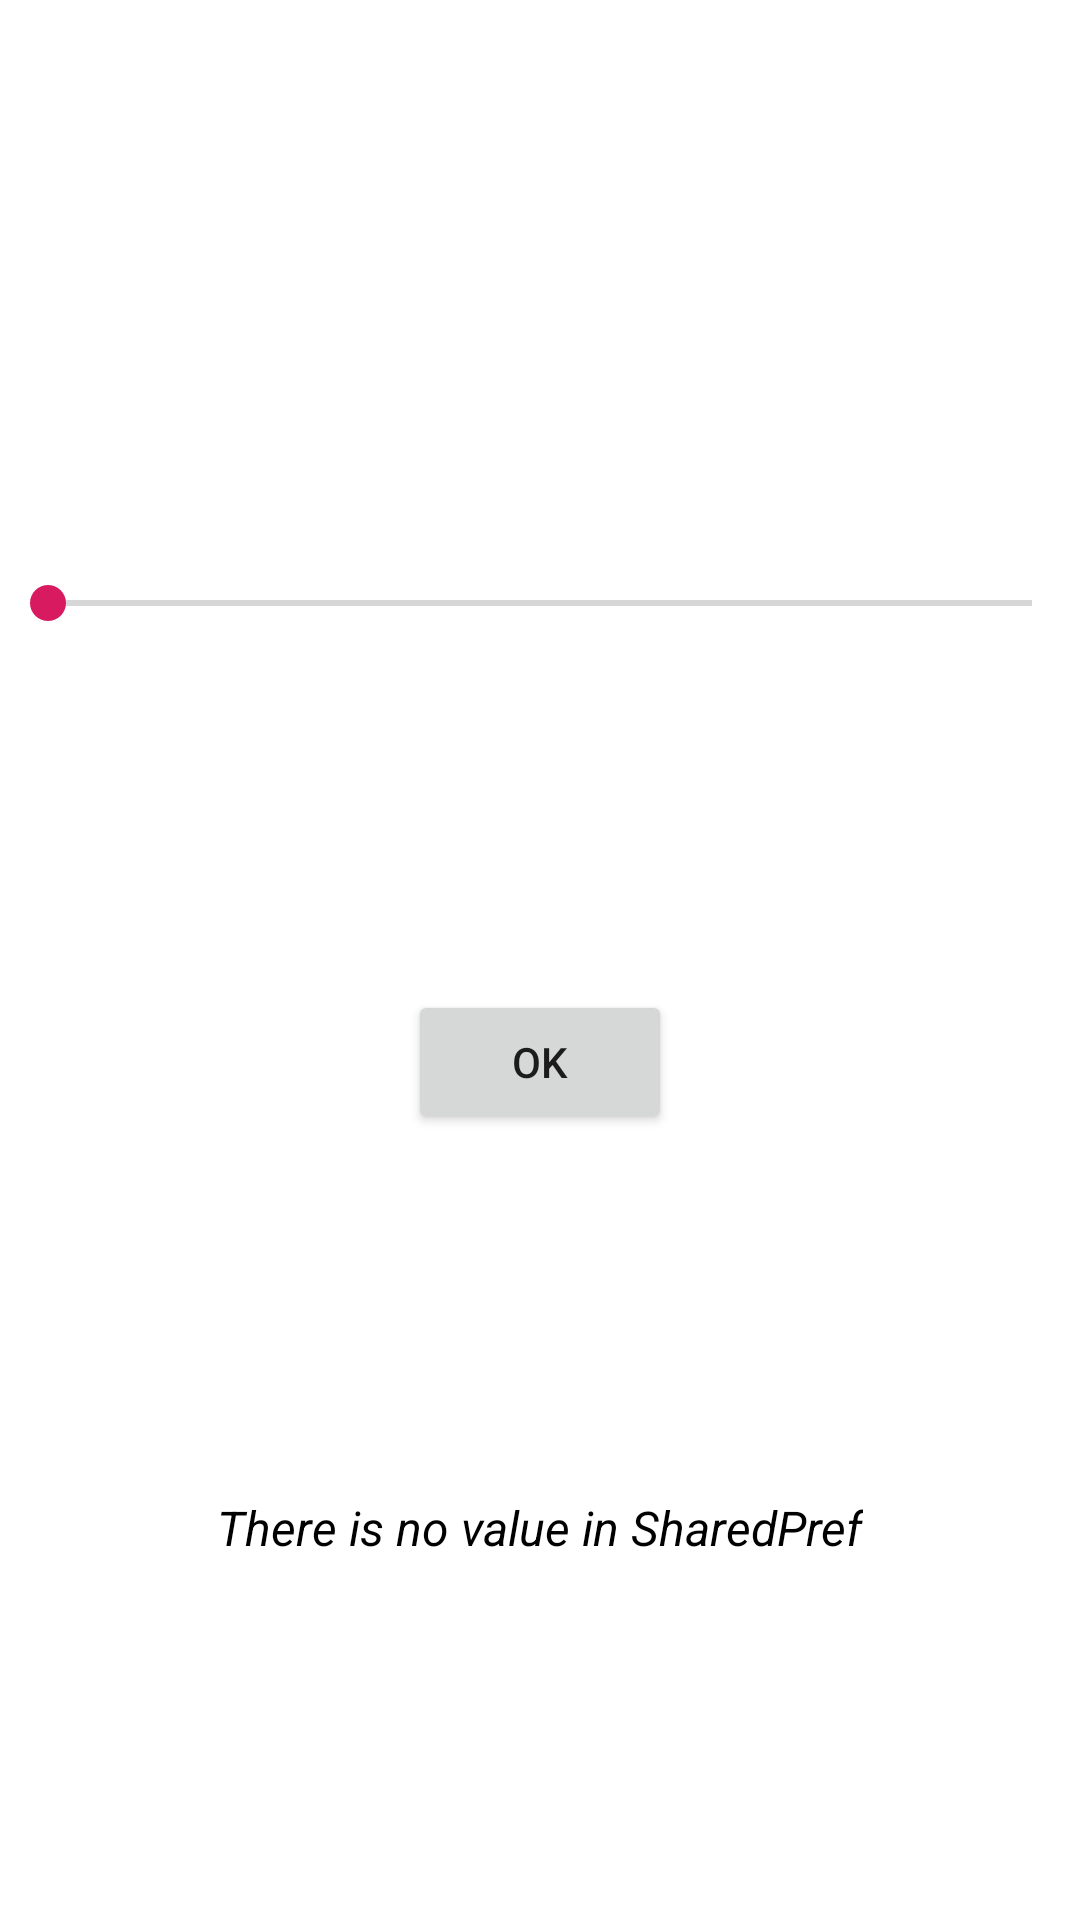

Produce the Android XML layout that renders to this screen, including the resource entries it uses.
<!-- AndroidManifest.xml: application theme Theme.Showreel -->
<!-- res/layout/activity_shared_pref.xml -->
<?xml version="1.0" encoding="utf-8"?>
<androidx.constraintlayout.widget.ConstraintLayout xmlns:android="http://schemas.android.com/apk/res/android"
    xmlns:app="http://schemas.android.com/apk/res-auto"
    android:layout_width="match_parent"
    android:layout_height="match_parent">


    <androidx.constraintlayout.widget.Guideline
        android:id="@+id/guideline_horizontal"
        android:layout_width="wrap_content"
        android:layout_height="wrap_content"
        android:orientation="horizontal"
        app:layout_constraintGuide_percent="0.3" />

    <androidx.appcompat.widget.AppCompatSeekBar
        android:id="@+id/seek_bar"
        android:layout_width="match_parent"
        android:layout_height="wrap_content"
        app:layout_constraintEnd_toEndOf="parent"
        app:layout_constraintStart_toStartOf="parent"
        app:layout_constraintTop_toTopOf="@id/guideline_horizontal" />

    <androidx.appcompat.widget.AppCompatButton
        android:id="@+id/save_seekbar_button"
        android:layout_width="wrap_content"
        android:layout_height="wrap_content"
        android:text="@string/ok"
        app:layout_constraintBottom_toTopOf="@id/m_textview"
        app:layout_constraintEnd_toEndOf="parent"
        app:layout_constraintStart_toStartOf="parent"
        app:layout_constraintTop_toBottomOf="@id/seek_bar" />

    <androidx.appcompat.widget.AppCompatTextView
        android:id="@+id/m_textview"
        style="@style/ShowreelLabel.Long.Italic.Small"
        android:layout_width="wrap_content"
        android:layout_height="wrap_content"
        android:text="@string/value_not_set"
        app:layout_constraintBottom_toBottomOf="parent"
        app:layout_constraintEnd_toEndOf="parent"
        app:layout_constraintStart_toStartOf="parent"
        app:layout_constraintTop_toBottomOf="@id/save_seekbar_button" />

</androidx.constraintlayout.widget.ConstraintLayout>
<!-- resources referenced by this layout -->
<resources>
  <string name="ok" translatable="false">Ok</string>
  <string name="value_not_set" translatable="false">There is no value in SharedPref</string>
  <style name="ShowreelLabel.Long.Italic.Small">
          <item name="android:textSize">@dimen/textSize16</item>
      </style>
  <style name="Theme.Showreel" parent="Theme.AppCompat.Light.NoActionBar">
          <item name="android:windowBackground">@color/white</item>
          <item name="android:windowFullscreen">false</item>
          <item name="colorPrimary">@color/colorPrimary</item>
          <item name="colorPrimaryDark">@color/colorPrimaryDark</item>
          <item name="colorAccent">@color/colorAccent</item>
          <item name="android:textColorLink">@color/colorAccent</item>
      </style>
  <dimen name="textSize16">16sp</dimen>
  <color name="white">#ffffff</color>
  <color name="colorPrimary">#008577</color>
  <color name="colorPrimaryDark">#00574B</color>
  <color name="colorAccent">#D81B60</color>
</resources>
